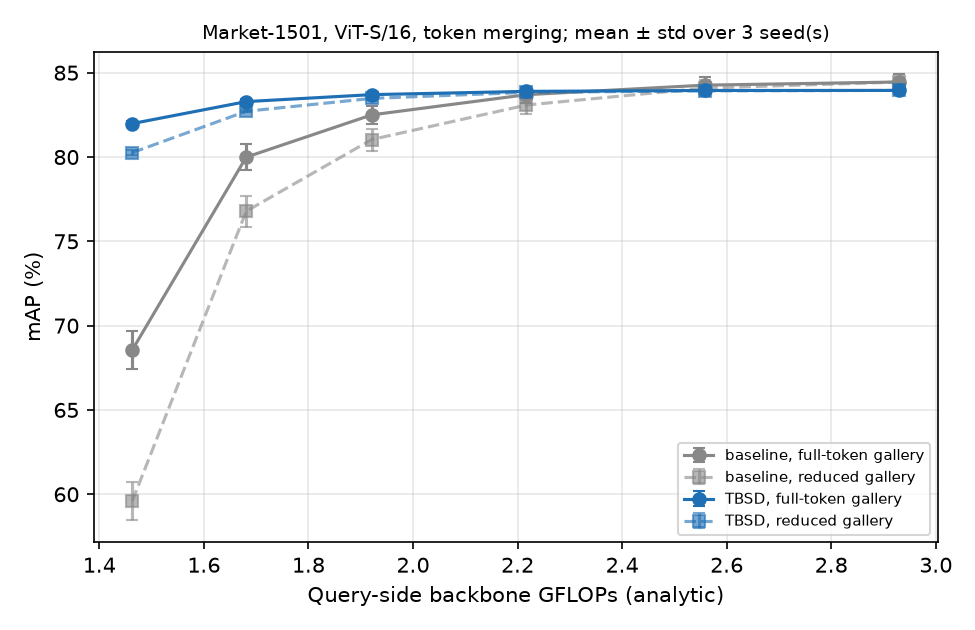

Values plotted in this chart, from the file beside it:
mode, keep, baseline_sym_mAP_mean, baseline_sym_mAP_std, baseline_n, TBSD_sym_mAP_mean, TBSD_sym_mAP_std, TBSD_n, baseline_asym_mAP_mean, baseline_asym_mAP_std, TBSD_asym_mAP_mean, TBSD_asym_mAP_std, baseline_q_cos_mean, baseline_q_cos_std, TBSD_q_cos_mean, TBSD_q_cos_std
none, 1.0, 84.45, 0.4854, 3, 83.95, 0.1345, 3, 84.45, 0.4854, 83.95, 0.1345, 1.0, 0.0, 1.0, 0.0
cls_attn, 0.9, 83.16, 0.8199, 3, 82.62, 0.1082, 3, 83.68, 0.6838, 83.22, 0.09074, 0.9784, 0.005021, 0.9799, 0.002101
cls_attn, 0.8, 78.31, 2.15, 3, 78.09, 0.67, 3, 80.53, 1.561, 80.34, 0.5902, 0.9191, 0.01846, 0.9264, 0.006992
cls_attn, 0.7, 66.24, 5.106, 3, 67.74, 2.202, 3, 72.66, 3.288, 73.33, 1.985, 0.8147, 0.03567, 0.8387, 0.01552
cls_attn, 0.6, 47.49, 7.6, 3, 51.87, 4.273, 3, 59.22, 4.987, 61.19, 4.505, 0.6809, 0.04596, 0.7283, 0.02533
cls_attn, 0.5, 23.62, 5.697, 3, 30.04, 4.725, 3, 36.32, 5.17, 41.41, 6.27, 0.4961, 0.04273, 0.5762, 0.03102
merge, 0.9, 84.09, 0.4933, 3, 83.92, 0.1266, 3, 84.26, 0.4829, 83.95, 0.138, 0.9952, 0.0004933, 0.9989, 0.0001528
merge, 0.8, 83.08, 0.5481, 3, 83.84, 0.1531, 3, 83.7, 0.4852, 83.89, 0.1343, 0.9804, 0.000755, 0.9957, 0.0002309
merge, 0.7, 81.04, 0.6504, 3, 83.48, 0.1193, 3, 82.5, 0.5474, 83.7, 0.1229, 0.9526, 0.001069, 0.9897, 0.0004041
merge, 0.6, 76.79, 0.919, 3, 82.71, 0.05508, 3, 79.99, 0.7537, 83.29, 0.1286, 0.9008, 0.003121, 0.9781, 0.0004726
merge, 0.5, 59.6, 1.121, 3, 80.26, 0.13, 3, 68.56, 1.136, 81.98, 0.1801, 0.733, 0.006813, 0.9444, 0.001706
random, 0.9, 82.15, 0.5973, 3, 82.94, 0.1819, 3, 83.44, 0.5311, 83.51, 0.2108, 0.9694, 0.0009609, 0.9861, 0.0002517
random, 0.8, 77.4, 0.8435, 3, 81.01, 0.2179, 3, 81.4, 0.6096, 82.6, 0.2173, 0.9224, 0.002107, 0.9648, 0.0005508
random, 0.7, 68.13, 0.53, 3, 77.78, 0.2155, 3, 77.99, 0.6092, 81.11, 0.1457, 0.8496, 0.001762, 0.9316, 0.0009539
random, 0.6, 51.81, 0.1582, 3, 72.18, 0.1389, 3, 71.3, 0.4801, 78.62, 0.1097, 0.7505, 0.002052, 0.8833, 0.00115
random, 0.5, 27.19, 0.4706, 3, 58.98, 0.5534, 3, 56.37, 0.6755, 72.4, 0.04041, 0.5936, 0.006745, 0.7923, 0.002673
